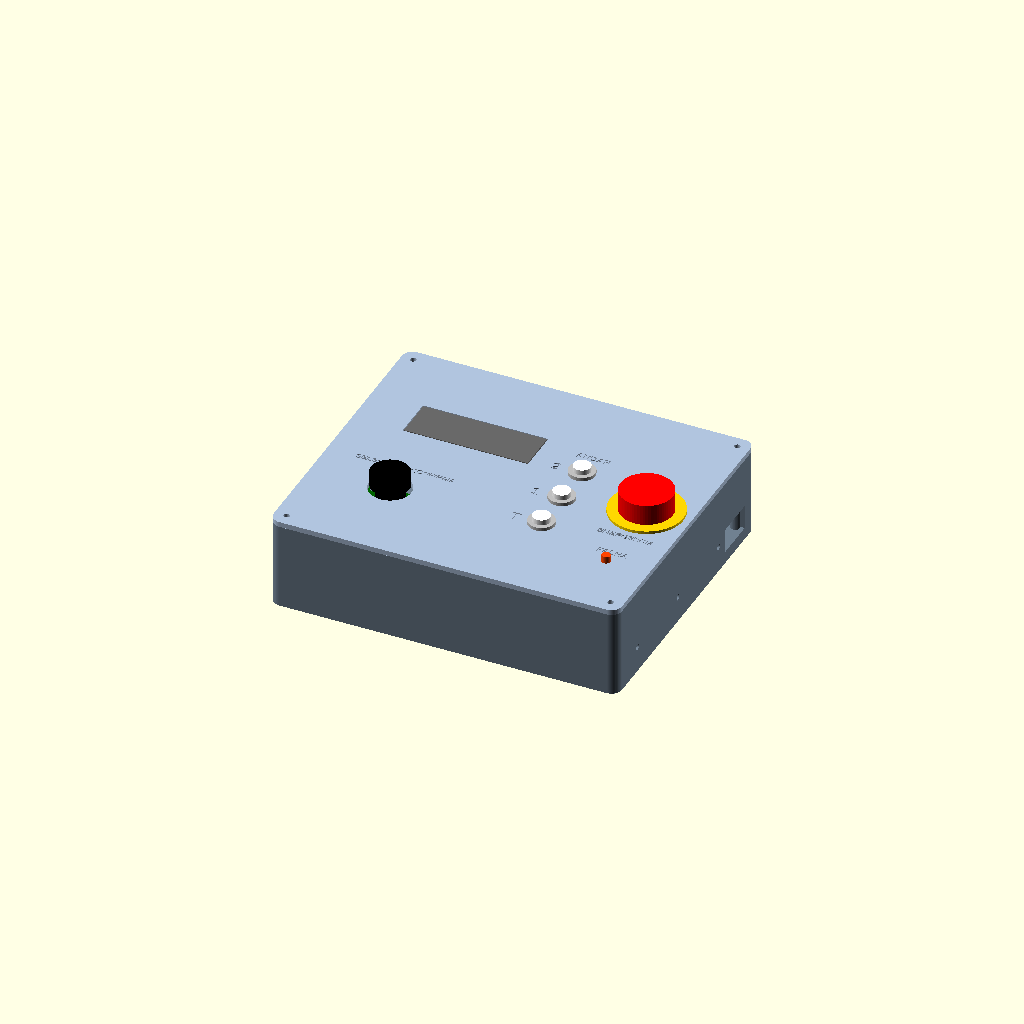
Cell 1 — every parameter at its default value.
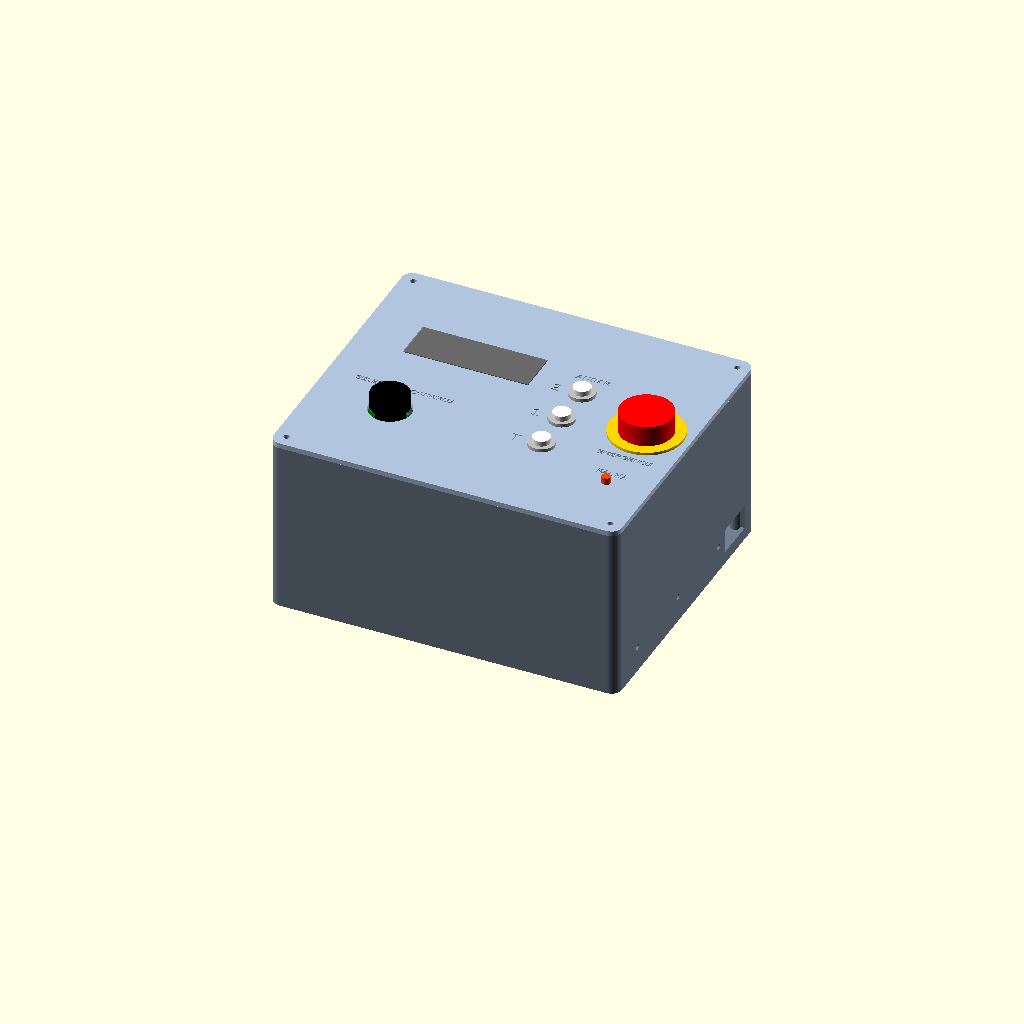
Cell 2: box_h = 100 (everything else at default).
All cells are drawn from one camera (rotation 55°, 0°, 25°, orthographic, colour scheme Cornfield), so only the parameter changes between them.
OpenSCAD source file elevador/impressao3d/ihm.scad:
// IHM do mini elevador: modulo esquerdo da base unica. Caixa de comando com LCD,
// joystick, botoes de andar (T, 1, 2), botao de emergencia e LED na tampa;
// protoboards, entradas de alimentacao e USB na caixa. A parede direita se
// aparafusa na flange da base da torre (ver comum.scad) e deixa passar os cabos.
//
// Usada por elevador.scad. Sozinha: openscad -D "part=\"ihm_caixa\"" ihm.scad
// Pecas: ihm_caixa, ihm_tampa, anel_parada, ihm_montagem
//
// Unidades em mm. X = largura, Y = frente(-)/fundo(+), Z = altura.
// COTAS DOS MODULOS SAO NOMINAIS: conferir com as pecas reais antes de imprimir.

include <comum.scad>

part = "ihm_montagem";

$fn = 64;
eps = 0.01;

// ---------- Caixa ----------
box_x   = ihm_box_x;
box_y   = ihm_box_y;
box_h   = 50;           // altura da caixa sem a tampa
wall    = 2.5;
floor_t = 2.5;
box_r   = 6;
boss_d  = 8;
boss_in = 7;            // centro dos pilares a partir da borda externa
pilot_d = 2.8;          // M3 abre rosca no pilar
pass_d  = 3.4;          // M3 passante

// ---------- Protoboards no fundo (encaixe com borda) ----------
bb_gap  = 0.6;
bb_rim  = 2;
bb1 = [83, 55];  bb1_c = [-52, -30];   // 400 pontos: placa STM32
bb2 = [47, 35];  bb2_c = [ 55, -38];   // 170 pontos: TB6612FNG e conversor de nivel

// ---------- Furos das paredes ----------
usb_w = 14;  usb_z0 = 13;  usb_z1 = 25;   // USB da placa, parede esquerda
dc_d  = 11;  dc_z = 15;                    // jaques P4 de painel, parede de tras
dc_x  = [-70, -45];                        // 5 V e alimentacao do motor

// ---------- Tampa: painel de comando ----------
lid_t    = 3;
lcd_c    = [-35, 30];
lcd_win  = [72, 25];      // abertura para o modulo do LCD 1602
lcd_sp   = [75, 31];      // furos do LCD 1602 (80 x 36)
lcd_h    = 4;             // pilares: frente do LCD alinhada com a tampa
joy_c    = [-55, -32];
joy_hole = 24;            // furo do joystick KY-023
joy_sp   = [26.5, 20.5];  // furos do KY-023 (nominal, conferir)
joy_h    = 8;
btn_d    = 12.4;          // botoes de andar de 12 mm com rosca
btn_x    = 30;
btn_y    = [-28, -3, 22]; // T, 1, 2: de baixo para cima, como na cabine
stop_c   = [75, 5];
stop_d   = 22.4;          // botao de emergencia padrao 22 mm
ring_od  = 42;            // anel amarelo de fundo da emergencia
led_c    = [75, -45];
led_d    = 5;


// ============================================================

module ihm_placa(x, y, t, r) {
    hull() for (sx = [-1, 1], sy = [-1, 1])
        translate([sx*(x/2 - r), sy*(y/2 - r), 0]) cylinder(r = r, h = t);
}

module ihm_cantos() {
    for (sx = [-1, 1], sy = [-1, 1])
        translate([sx*(box_x/2 - boss_in), sy*(box_y/2 - boss_in), 0]) children();
}

module borda_pb(tam, c) {
    translate([c[0], c[1], floor_t - eps]) difference() {
        translate([-tam[0]/2 - bb_gap - 1.5, -tam[1]/2 - bb_gap - 1.5, 0])
            cube([tam[0] + 2*bb_gap + 3, tam[1] + 2*bb_gap + 3, bb_rim]);
        translate([-tam[0]/2 - bb_gap, -tam[1]/2 - bb_gap, -1])
            cube([tam[0] + 2*bb_gap, tam[1] + 2*bb_gap, bb_rim + 2]);
    }
}

module ihm_caixa() {
    difference() {
        union() {
            difference() {
                ihm_placa(box_x, box_y, box_h, box_r);
                translate([0, 0, floor_t]) ihm_placa(box_x - 2*wall, box_y - 2*wall, box_h, box_r - wall);
            }
            ihm_cantos() cylinder(d = boss_d, h = box_h);
            borda_pb(bb1, bb1_c);
            borda_pb(bb2, bb2_c);
        }
        ihm_cantos() translate([0, 0, box_h - 12]) cylinder(d = pilot_d, h = 13);
        translate([-box_x/2 - 1, bb1_c[1] - usb_w/2, floor_t + usb_z0]) cube([wall + 2, usb_w, usb_z1 - usb_z0]);
        for (x = dc_x) translate([x, box_y/2 + 1, floor_t + dc_z]) rotate([90, 0, 0]) cylinder(d = dc_d, h = wall + 2);
        // juncao com a base da torre: parafusos M3 por dentro e passagem dos cabos
        for (y = junta_y) translate([box_x/2 - wall - 1, y - ihm_cy, junta_z]) rotate([0, 90, 0]) cylinder(d = pass_d, h = wall + 2);
        translate([box_x/2 - wall - 1, cabo_y - ihm_cy - cabo_w/2, cabo_z0]) cube([wall + 2, cabo_w, cabo_z1 - cabo_z0]);
    }
}

module pilares(c, sp, h) {
    for (sx = [-1, 1], sy = [-1, 1]) translate([c[0] + sx*sp[0]/2, c[1] + sy*sp[1]/2, -h])
        difference() { cylinder(d = 6, h = h + eps); translate([0, 0, -1]) cylinder(d = 2.5, h = h); }
}

module legenda(t, pos, size = 4) {
    translate([pos[0], pos[1], lid_t - 0.6]) linear_extrude(1)
        text(t, size = size, halign = "center", valign = "center", font = "Liberation Sans:style=Bold");
}

// Tampa modelada com a face de cima em z = lid_t e pilares para baixo.
module ihm_tampa() {
    difference() {
        union() {
            ihm_placa(box_x, box_y, lid_t, box_r);
            pilares(lcd_c, lcd_sp, lcd_h);
            pilares(joy_c, joy_sp, joy_h);
        }
        ihm_cantos() translate([0, 0, -1]) cylinder(d = pass_d, h = lid_t + 2);
        translate([lcd_c[0] - lcd_win[0]/2, lcd_c[1] - lcd_win[1]/2, -1]) cube([lcd_win[0], lcd_win[1], lid_t + 2]);
        translate([joy_c[0], joy_c[1], -1]) cylinder(d = joy_hole, h = lid_t + 2);
        for (y = btn_y) translate([btn_x, y, -1]) cylinder(d = btn_d, h = lid_t + 2);
        translate([stop_c[0], stop_c[1], -1]) cylinder(d = stop_d, h = lid_t + 2);
        translate([led_c[0], led_c[1], -1]) cylinder(d = led_d, h = lid_t + 2);
        // legendas gravadas
        for (i = [0 : 2]) legenda(["T", "1", "2"][i], [btn_x - 15, btn_y[i]], 6);
        legenda("ANDAR", [btn_x, btn_y[2] + 14]);
        legenda("EMERGENCIA", [stop_c[0], stop_c[1] - ring_od/2 - 5], 3.5);
        legenda("FALHA", [led_c[0], led_c[1] + 8]);
        legenda("SELECIONA / CONFIRMA", [joy_c[0], joy_c[1] + 19], 3.5);
    }
}

// Anel amarelo de fundo do botao de emergencia (imprimir em filamento amarelo).
module anel_parada() {
    difference() {
        cylinder(d = ring_od, h = 1.6);
        translate([0, 0, -1]) cylinder(d = stop_d, h = 4);
    }
}


// ============================================================
// Montagem (apenas visualizacao)
// ============================================================

module ihm_montagem() {
    color("slategray") ihm_caixa();
    translate([0, 0, box_h]) color("lightsteelblue") ihm_tampa();
    color("white") {
        translate([bb1_c[0] - bb1[0]/2, bb1_c[1] - bb1[1]/2, floor_t]) cube([bb1[0], bb1[1], 8.5]);
        translate([bb2_c[0] - bb2[0]/2, bb2_c[1] - bb2[1]/2, floor_t]) cube([bb2[0], bb2[1], 8.5]);
    }
    color("black") translate([bb1_c[0] - 53/2 - 12, bb1_c[1] - 10.5, floor_t + 17]) cube([53, 21, 1.6]);
    color("crimson") translate([bb2_c[0] - 18, bb2_c[1] - 10, floor_t + 17]) cube([20, 20, 1.6]);
    color("purple") translate([bb2_c[0] + 6, bb2_c[1] - 7, floor_t + 17]) cube([14, 13, 1.6]);
    translate([0, 0, box_h]) {
        color("darkgreen") translate([lcd_c[0] - 40, lcd_c[1] - 18, -lcd_h - 1.6]) cube([80, 36, 1.6]);
        color("dimgray") translate([lcd_c[0] - 35.5, lcd_c[1] - 12, -lcd_h]) cube([71, 24, lcd_h + lid_t]);
        color("darkgreen") translate([joy_c[0] - 17, joy_c[1] - 13, -joy_h - 1.6]) cube([34, 26, 1.6]);
        color("black") translate([joy_c[0], joy_c[1], -joy_h]) cylinder(d = 16, h = joy_h + lid_t + 2);
        color("black") translate([joy_c[0], joy_c[1], lid_t + 2]) cylinder(d = 22, h = 8);
        for (y = btn_y) {
            color("silver") translate([btn_x, y, lid_t]) cylinder(d = 15, h = 2);
            color("white") translate([btn_x, y, lid_t]) cylinder(d = 10, h = 5);
            color("dimgray") translate([btn_x, y, -18]) cylinder(d = 12, h = 18);
        }
        color("gold") translate([stop_c[0], stop_c[1], lid_t]) anel_parada();
        color("red") translate([stop_c[0], stop_c[1], lid_t + 1.6]) cylinder(d = 30, h = 12);
        color("dimgray") translate([stop_c[0], stop_c[1], -40]) cylinder(d = 26, h = 40);
        color("orangered") translate([led_c[0], led_c[1], 0]) cylinder(d = 5, h = lid_t + 4);
    }
}

if (part == "ihm_caixa") ihm_caixa();
else if (part == "ihm_tampa") rotate([180, 0, 0]) ihm_tampa();
else if (part == "anel_parada") anel_parada();
else if (part == "ihm_montagem") ihm_montagem();
Customizer parameters (derived from the source; name, type, default, range or options):
part: string, default "ihm_montagem"
eps: number, default 0.01
box_h: number, default 50
wall: number, default 2.5
floor_t: number, default 2.5
box_r: number, default 6
boss_d: number, default 8
boss_in: number, default 7
pilot_d: number, default 2.8
pass_d: number, default 3.4
bb_gap: number, default 0.6
bb_rim: number, default 2
dc_x: vector, default [-70, -45]
lid_t: number, default 3
lcd_c: vector, default [-35, 30]
lcd_win: vector, default [72, 25]
lcd_sp: vector, default [75, 31]
lcd_h: number, default 4
joy_c: vector, default [-55, -32]
joy_hole: number, default 24
joy_sp: vector, default [26.5, 20.5]
joy_h: number, default 8
btn_d: number, default 12.4
btn_x: number, default 30
btn_y: vector, default [-28, -3, 22]
stop_c: vector, default [75, 5]
stop_d: number, default 22.4
ring_od: number, default 42
led_c: vector, default [75, -45]
led_d: number, default 5
